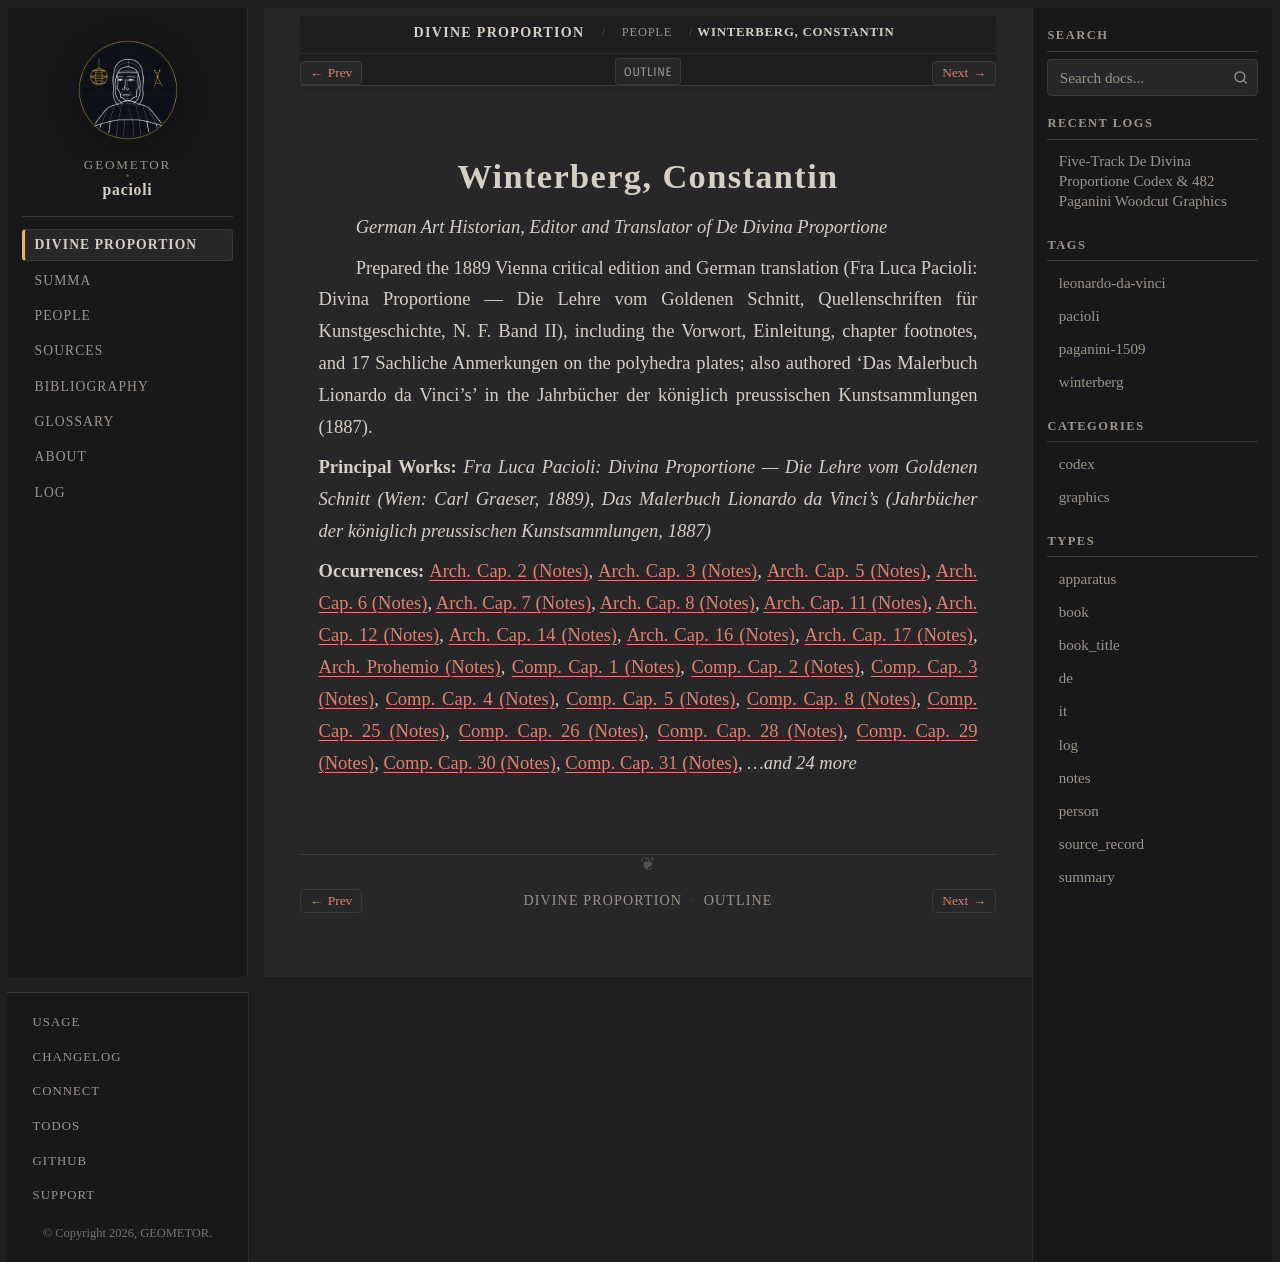

repository: geometor/pacioli · page: de_divina_proportione/people/winterberg.html · generator: sphinx

:type: person
:layout: book
:death_year: 1889
:death_label: 1889
:lifespan: fl. 1887 – 1889
:excerpt: German Art Historian, Editor and Translator of De Divina Proportione

.. _de_divina_proportione-person-winterberg:

Winterberg, Constantin
======================

*German Art Historian, Editor and Translator of De Divina Proportione*

Prepared the 1889 Vienna critical edition and German translation (Fra Luca Pacioli: Divina Proportione — Die Lehre vom Goldenen Schnitt, Quellenschriften für Kunstgeschichte, N. F. Band II), including the Vorwort, Einleitung, chapter footnotes, and 17 Sachliche Anmerkungen on the polyhedra plates; also authored 'Das Malerbuch Lionardo da Vinci's' in the Jahrbücher der königlich preussischen Kunstsammlungen (1887).

**Principal Works:** *Fra Luca Pacioli: Divina Proportione — Die Lehre vom Goldenen Schnitt (Wien: Carl Graeser, 1889)*, *Das Malerbuch Lionardo da Vinci's (Jahrbücher der königlich preussischen Kunstsammlungen, 1887)*

**Occurrences:** :doc:`Arch. Cap. 2 (Notes) </de_divina_proportione/architectura/cap_02/notes>`, :doc:`Arch. Cap. 3 (Notes) </de_divina_proportione/architectura/cap_03/notes>`, :doc:`Arch. Cap. 5 (Notes) </de_divina_proportione/architectura/cap_05/notes>`, :doc:`Arch. Cap. 6 (Notes) </de_divina_proportione/architectura/cap_06/notes>`, :doc:`Arch. Cap. 7 (Notes) </de_divina_proportione/architectura/cap_07/notes>`, :doc:`Arch. Cap. 8 (Notes) </de_divina_proportione/architectura/cap_08/notes>`, :doc:`Arch. Cap. 11 (Notes) </de_divina_proportione/architectura/cap_11/notes>`, :doc:`Arch. Cap. 12 (Notes) </de_divina_proportione/architectura/cap_12/notes>`, :doc:`Arch. Cap. 14 (Notes) </de_divina_proportione/architectura/cap_14/notes>`, :doc:`Arch. Cap. 16 (Notes) </de_divina_proportione/architectura/cap_16/notes>`, :doc:`Arch. Cap. 17 (Notes) </de_divina_proportione/architectura/cap_17/notes>`, :doc:`Arch. Prohemio (Notes) </de_divina_proportione/architectura/dedication/notes>`, :doc:`Comp. Cap. 1 (Notes) </de_divina_proportione/compendio/cap_01/notes>`, :doc:`Comp. Cap. 2 (Notes) </de_divina_proportione/compendio/cap_02/notes>`, :doc:`Comp. Cap. 3 (Notes) </de_divina_proportione/compendio/cap_03/notes>`, :doc:`Comp. Cap. 4 (Notes) </de_divina_proportione/compendio/cap_04/notes>`, :doc:`Comp. Cap. 5 (Notes) </de_divina_proportione/compendio/cap_05/notes>`, :doc:`Comp. Cap. 8 (Notes) </de_divina_proportione/compendio/cap_08/notes>`, :doc:`Comp. Cap. 25 (Notes) </de_divina_proportione/compendio/cap_25/notes>`, :doc:`Comp. Cap. 26 (Notes) </de_divina_proportione/compendio/cap_26/notes>`, :doc:`Comp. Cap. 28 (Notes) </de_divina_proportione/compendio/cap_28/notes>`, :doc:`Comp. Cap. 29 (Notes) </de_divina_proportione/compendio/cap_29/notes>`, :doc:`Comp. Cap. 30 (Notes) </de_divina_proportione/compendio/cap_30/notes>`, :doc:`Comp. Cap. 31 (Notes) </de_divina_proportione/compendio/cap_31/notes>`, *...and 24 more*
